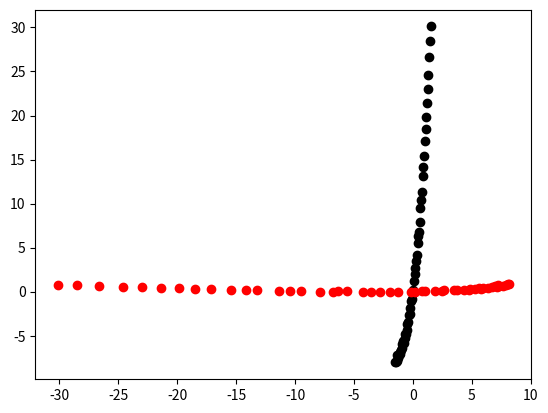

This chart was generated by the following Python code:
import numpy as np
import matplotlib.pyplot as pl

params = np.random.normal(size=4)

x = np.linspace(0,3,50)
y = np.polyval(params, x)+ 0.2*np.random.normal(size=len(x))
x = x - np.median(x)
y = y - np.median(y)

N = len(x)
Centroids = np.vstack([x,y])
CoVar = np.cov(Centroids)
e1, v1 = np.linalg.eig(CoVar)


ys = np.dot(v1.T, Centroids)


pl.figure()
pl.plot(x,y, "ko")
pl.plot(ys[1,:],ys[0,:], "ro")
pl.show()
